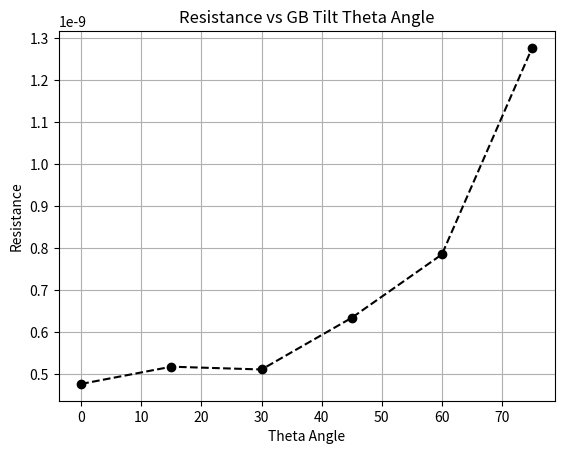

The matplotlib source for this figure:
import matplotlib.pyplot as plt

# Data
theta_angle = [0, 15, 30, 45, 60, 75]
resistance = [4.763770770058843e-10, 5.174270320521943e-10, 5.10775202795518e-10, 6.339480079165826e-10, 7.849171867503634e-10, 1.2769060616705319e-09] # step function data

# Plot
plt.plot(theta_angle, resistance, marker='o', linestyle='--', color='black')
plt.xlabel('Theta Angle')
plt.ylabel('Resistance')
plt.title('Resistance vs GB Tilt Theta Angle')
plt.grid(True)
plt.savefig(f"Tilt_v_Resist_STEP_FUNCTION.png", bbox_inches='tight')
plt.show()
